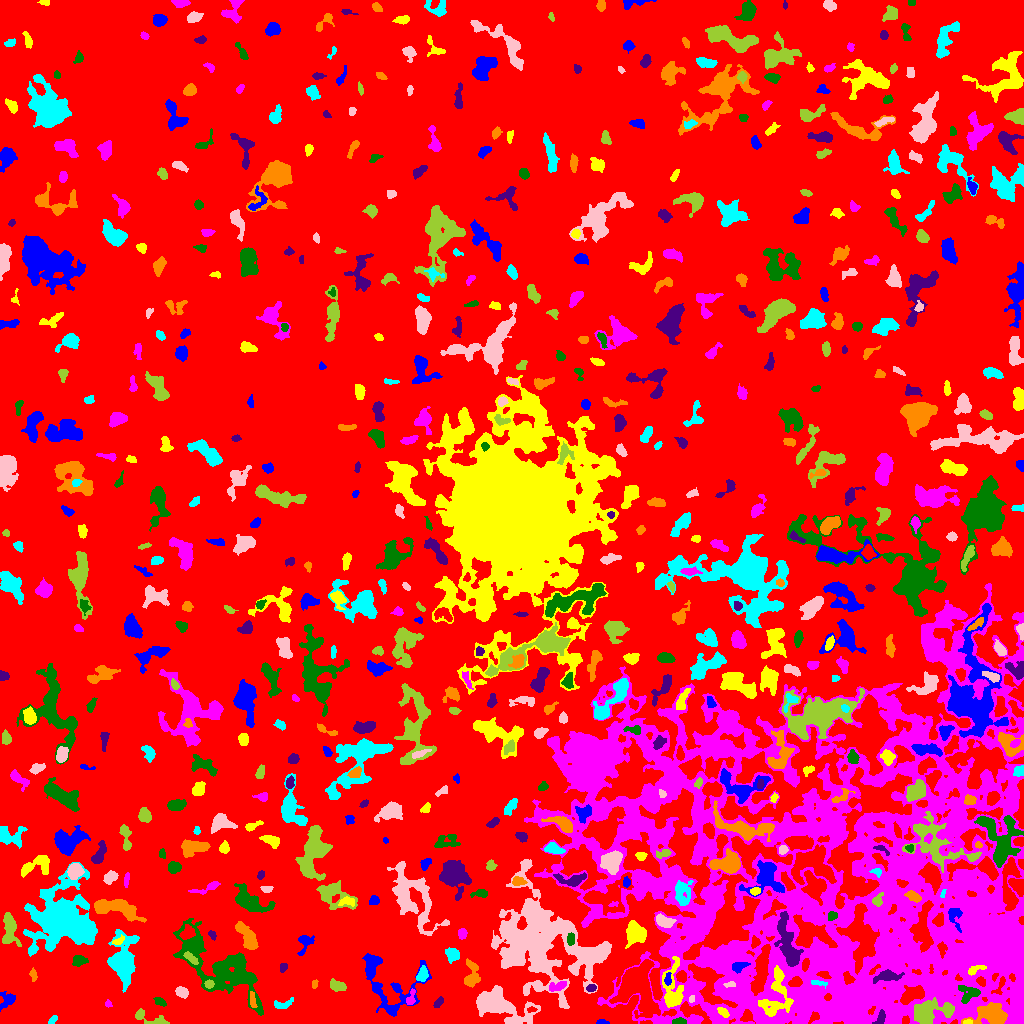

Source data for this figure (header and first rows):
ID, X, Y, A, B, theta, total_flux, mu_max, mu_median, mu_mean, R_fwhm, R_e, R10, R90, x_start, x_end, y_start, y_end, area, greylevel
0, 496, 523.6, 308.6, 266.7, 0.7847, 4311115, 21.0, 6.0, 5.794, 134.6, 265.5, 104.4, 406, 0, 1023, 0, 1023, 744016, 5.794
1, 601.3, 1.332, 2.804, 1.194, -0.00706, 196.0, 8.0, 3.0, 3.564, 2.932, 2.185, 0.7979, 3.523, 596, 609, 0, 4, 55, 12.56
2, 967.6, 1.344, 2.408, 1.11, 0.06412, 154.0, 6.0, 4.0, 3.581, 3.038, 2.111, 0.7979, 3.192, 963, 972, 0, 4, 43, 26.58
3, 1020, 12.91, 7.404, 2.513, -1.544, 724.0, 10.0, 3.0, 3.121, 3.868, 4.406, 1.596, 7.378, 1013, 1023, 0, 25, 232, 23.12
4, 679.4, 2.019, 3.3, 1.546, -0.002571, 269.0, 7.0, 3.0, 3.202, 3.432, 2.821, 0.9772, 4.442, 672, 686, 0, 6, 84, 17.2
5, 880.4, 5.551, 3.725, 1.747, 1.287, 323.0, 7.0, 3.0, 2.884, 3.785, 2.932, 1.128, 4.618, 872, 885, 0, 14, 112, 24.88
6, 992.3, 8.241, 8.118, 4.946, -0.07983, 3464, 17.0, 5.0, 6.275, 6.699, 6.676, 2.585, 11.18, 961, 1007, 0, 21, 552, 24.28
7, 52.47, 3.241, 2.542, 1.446, 0.6884, 116.0, 4.0, 2.0, 1.812, 3.478, 2.394, 0.7979, 3.785, 48, 57, 0, 8, 64, 14.81
8, 500.6, 18.06, 16.17, 7.132, -0.3441, 5834, 13.0, 5.0, 5.27, 9.982, 10.56, 3.989, 16.38, 476, 540, 0, 38, 1107, 17.27
9, 150.9, 4.654, 10.88, 2.801, -0.2884, 748.0, 9.0, 3.0, 3.447, 4.184, 4.583, 1.693, 7.291, 135, 169, 0, 15, 217, 12.45
10, 531.5, 13.73, 2.272, 1.19, 0.09753, 210.0, 9.0, 4.0, 4.2, 2.706, 2.034, 0.7979, 3.241, 527, 537, 11, 17, 50, 22.2
11, 7.617, 23.99, 4.476, 3.622, 0.7757, 467.0, 6.0, 2.0, 2.552, 4.787, 4.107, 1.596, 6.628, 0, 15, 12, 32, 183, 12.55
12, 723.2, 11.31, 3.261, 1.798, -0.6796, 326.0, 6.0, 4.0, 3.505, 4.652, 3.192, 1.262, 4.72, 717, 729, 6, 16, 93, 18.51
13, 108.2, 19.82, 1.867, 1.623, -1.143, 129.0, 5.0, 3.0, 2.745, 2.877, 2.257, 0.7979, 3.432, 105, 112, 16, 24, 47, 11.74
14, 159.8, 21.61, 3.163, 1.738, -0.4429, 180.0, 4.0, 2.0, 2.0, 4.334, 3.038, 1.262, 4.583, 153, 166, 17, 26, 90, 13.0
15, 438.8, 21.25, 3.342, 1.515, 0.9059, 296.0, 9.0, 3.0, 3.566, 2.821, 2.764, 0.9772, 4.37, 433, 443, 16, 27, 83, 18.57
16, 252.5, 24.09, 4.605, 1.427, -1.432, 330.0, 6.0, 3.0, 3.511, 4.918, 3.241, 1.262, 4.82, 250, 257, 16, 32, 94, 16.51
17, 282.6, 19.11, 5.556, 2.18, 0.1886, 275.0, 5.0, 2.0, 2.052, 3.656, 3.568, 1.382, 5.754, 274, 293, 15, 26, 134, 13.05
18, 691.4, 24.38, 1.904, 1.264, 1.318, 130.0, 8.0, 3.0, 3.095, 2.394, 1.954, 0.5642, 3.038, 689, 694, 21, 28, 42, 21.1
19, 927.6, 10.96, 9.93, 5.212, 0.1902, 4315, 17.0, 6.0, 6.871, 8.234, 7.291, 2.932, 11.77, 914, 954, 0, 26, 628, 24.87
20, 39.76, 27.72, 8.634, 3.489, 0.1246, 401.0, 4.0, 2.0, 1.874, 6.482, 4.72, 1.871, 7.334, 24, 54, 21, 36, 214, 11.87
21, 386.8, 39.93, 20.33, 13.61, -0.8141, 4806, 12.0, 4.0, 4.675, 9.424, 10.45, 3.909, 16.3, 362, 431, 7, 70, 1028, 15.68
22, 672.3, 33.1, 12.68, 4.84, -1.552, 2681, 13.0, 4.0, 5.049, 6.457, 6.84, 2.646, 11.4, 662, 683, 16, 67, 531, 18.05
23, 410.7, 24.62, 4.734, 1.789, 1.282, 306.0, 8.0, 3.0, 2.914, 3.478, 2.985, 1.128, 4.82, 406, 415, 19, 35, 105, 18.91
24, 969, 30.29, 5.901, 4.384, 0.02713, 818.0, 10.0, 3.0, 3.366, 4.222, 4.787, 1.693, 7.569, 958, 980, 20, 38, 243, 23.37
25, 591.7, 35.41, 2.223, 1.745, 0.3841, 204.0, 8.0, 3.0, 2.873, 2.706, 2.459, 0.7979, 3.989, 586, 596, 32, 39, 71, 17.87
26, 314.6, 39.29, 1.829, 1.359, 1.167, 141.0, 7.0, 2.0, 2.765, 2.394, 2.034, 0.7979, 3.192, 312, 318, 35, 44, 51, 14.76
27, 818.6, 40.54, 4.444, 1.147, -0.1114, 261.0, 7.0, 3.0, 3.222, 3.29, 2.706, 0.9772, 4.334, 811, 827, 35, 43, 81, 25.22
28, 181.7, 31.21, 2.979, 2.287, -0.4485, 658.0, 11.0, 5.0, 5.141, 4.26, 3.385, 1.382, 5.262, 175, 188, 25, 37, 128, 14.14
29, 208.9, 39.48, 2.064, 1.904, 0.2634, 319.0, 11.0, 4.0, 4.311, 2.764, 2.523, 0.7979, 4.029, 204, 214, 35, 44, 74, 21.31
30, 1001, 38.94, 5.655, 1.911, 1.131, 302.0, 8.0, 2.0, 2.721, 3.038, 2.932, 1.128, 4.983, 991, 1005, 29, 47, 111, 21.72
31, 667.8, 44.27, 3.278, 1.604, 1.487, 233.0, 6.0, 3.0, 2.913, 3.742, 2.877, 1.128, 4.442, 664, 671, 38, 51, 80, 21.91
32, 776.1, 27.93, 14, 7.013, 1.372, 2617, 9.0, 4.0, 4.008, 8.368, 8.444, 3.29, 12.85, 758, 793, 7, 58, 653, 22.01
33, 557.7, 37.47, 5.441, 2.003, 0.3528, 371.0, 7.0, 2.0, 2.576, 3.568, 3.568, 1.262, 5.642, 549, 566, 32, 42, 144, 18.58
34, 220.7, 55.76, 27.84, 11.09, -0.6345, 11399, 15.0, 5.0, 5.219, 10.39, 14.99, 5.528, 23.22, 173, 263, 8, 105, 2184, 13.22
35, 885.9, 47.12, 6.985, 2.404, 0.1099, 886.0, 9.0, 3.5, 3.692, 5.323, 4.72, 1.784, 7.378, 873, 904, 40, 54, 240, 24.69
36, 33.22, 48.07, 3.306, 1.689, -1.401, 339.0, 8.0, 4.0, 4.403, 4.029, 2.985, 1.128, 4.514, 29, 37, 42, 56, 77, 12.4
37, 422.1, 49.04, 3.967, 2.477, 1.172, 617.0, 7.0, 5.0, 4.285, 5.382, 4.029, 1.596, 5.944, 416, 428, 42, 58, 144, 19.28
38, 730.1, 39.04, 3.066, 1.171, 0.101, 141.0, 5.0, 3.0, 2.311, 3.29, 2.394, 0.7979, 3.523, 723, 735, 36, 42, 61, 23.31
39, 337.7, 37.56, 4.149, 2.419, -0.294, 414.0, 5.0, 3.0, 2.571, 5.078, 3.989, 1.693, 6.129, 330, 346, 32, 45, 161, 14.57
40, 636.2, 37.57, 12.13, 8.57, -1.34, 17730, 50.0, 9.0, 12.73, 8.019, 9.723, 3.523, 17.82, 609, 660, 5, 64, 1393, 22.73
41, 739.4, 57.29, 4.295, 2.327, 0.3256, 416.0, 6.0, 3.0, 3.036, 4.983, 3.656, 1.493, 5.67, 732, 750, 50, 61, 137, 21.04
42, 974.9, 53.86, 4.822, 1.859, 0.3866, 403.0, 7.0, 3.0, 3.535, 3.827, 3.432, 1.382, 5.293, 968, 986, 48, 58, 114, 26.54
43, 1002, 81.28, 13.59, 9.844, 0.5031, 23704, 37.0, 7.0, 10.47, 11.69, 11.89, 4.652, 21.23, 949, 1023, 45, 106, 2264, 26.47
44, 78.93, 63.2, 3.16, 2.401, 0.07299, 742.0, 13.0, 5.0, 5.189, 3.989, 3.478, 1.382, 5.47, 72, 88, 57, 68, 143, 15.19
45, 282.8, 55.7, 2.165, 1.763, 0.9953, 172.0, 6.0, 2.0, 2.567, 3.141, 2.459, 0.9772, 3.868, 280, 287, 51, 60, 67, 15.57
46, 471.3, 47.34, 7.398, 3.46, 1.551, 1396, 14.0, 5.0, 4.986, 4.618, 5.046, 1.871, 8.058, 464, 480, 36, 65, 280, 16.99
47, 452.3, 69.03, 3.572, 3.145, -0.6349, 642.0, 7.0, 4.0, 3.754, 5.754, 4.297, 1.784, 6.383, 445, 459, 60, 76, 171, 17.75
48, 543.1, 81.17, 30.64, 22.05, -0.7337, 38905, 20.0, 7.0, 7.202, 18.97, 24.42, 9.305, 37.41, 491, 611, 15, 164, 5402, 15.2
49, 190.8, 65.29, 4.195, 1.653, -0.703, 284.0, 6.0, 2.0, 2.491, 4.222, 3.338, 1.262, 5.109, 183, 198, 59, 72, 114, 18.49
50, 754.8, 81.15, 2.82, 2.076, 1.23, 252.0, 5.0, 3.0, 2.831, 4.146, 2.985, 1.262, 4.442, 751, 760, 75, 88, 89, 18.83
51, 304.7, 80.72, 5.674, 3.38, 1.188, 610.0, 8.0, 3.0, 3.315, 4.951, 4.107, 1.596, 6.457, 297, 314, 68, 88, 184, 16.32
52, 118, 82.2, 3.387, 1.574, 0.5075, 182.0, 6.0, 2.0, 2.333, 3.241, 2.459, 0.9772, 3.949, 112, 124, 79, 89, 78, 15.33
53, 462.5, 90.06, 2.485, 1.966, 1.469, 272.0, 8.0, 3.0, 2.989, 3.523, 2.821, 0.9772, 4.37, 458, 467, 84, 95, 91, 14.99
54, 570.7, 84.26, 2.86, 1.727, 1.562, 260.0, 7.0, 2.0, 2.796, 3.241, 2.821, 1.128, 4.514, 567, 574, 78, 91, 93, 22.8
55, 212.4, 88.44, 2.477, 1.596, -0.995, 167.0, 4.0, 3.0, 2.694, 3.989, 2.523, 1.128, 3.868, 208, 216, 83, 93, 62, 13.69
56, 247.8, 86.36, 8.068, 3.067, -0.9951, 1655, 13.0, 4.0, 4.597, 5.499, 5.726, 2.185, 9.062, 235, 258, 74, 102, 360, 15.6
57, 121.8, 61.58, 9.266, 5.251, 1.563, 11082, 60.0, 6.0, 11.92, 6.05, 6.555, 2.459, 13.3, 107, 139, 31, 94, 930, 19.92
58, 664, 102.5, 4.596, 2.339, -0.2951, 891.0, 12.0, 4.0, 4.665, 4.82, 4.029, 1.596, 6.383, 656, 676, 96, 110, 191, 18.66
59, 9.634, 93.89, 8.687, 3.723, -1.506, 1460, 10.0, 4.0, 3.935, 6.283, 6.05, 2.257, 9.508, 2, 21, 77, 111, 371, 12.94
... 627 more rows
